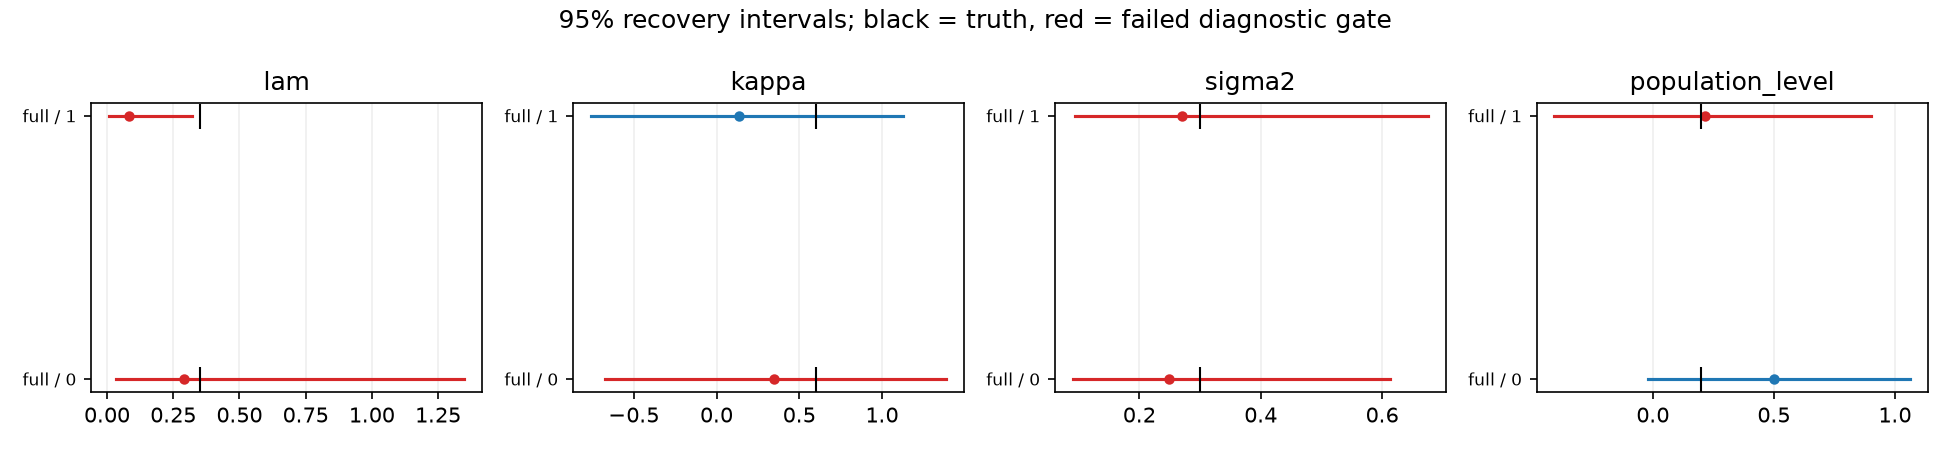

Data behind this chart, as committed beside it:
scenario, replicate, variant, parameter, truth, mean, error, squared_error, low, high, covered, passed, matched
full, 0, full, b0, 0.2, 0.4522, 0.2522, 0.06358, -0.6687, 1.735, True, False, True
full, 0, full, g0, 0.7, -0.1278, -0.8278, 0.6853, -1.509, 1.103, True, True, True
full, 0, full, alpha[0], -0.2951, 0.1847, 0.4798, 0.2302, -0.7106, 1.176, True, True, True
full, 0, full, alpha[1], -0.02377, -0.2944, -0.2706, 0.07321, -1.223, 0.598, True, True, True
full, 0, full, alpha[2], 0.4643, 0.2437, -0.2206, 0.04867, -0.6882, 1.259, True, True, True
full, 0, full, alpha[3], -0.1454, -0.04355, 0.1019, 0.01038, -0.9805, 0.8329, True, True, True
full, 0, full, beta[0], 0.3986, 0.2379, -0.1608, 0.02584, -0.7025, 1.233, True, True, True
full, 0, full, beta[1], 0.133, 0.4404, 0.3074, 0.09447, -0.4883, 1.422, True, True, True
full, 0, full, beta[2], -0.1415, -0.3727, -0.2312, 0.05346, -1.372, 0.5319, True, True, True
full, 0, full, beta[3], -0.9283, -0.7334, 0.1949, 0.03797, -1.758, 0.1558, True, True, True
full, 0, full, beta[4], 0.5381, 0.5534, 0.01529, 0.0002338, -0.3718, 1.644, True, True, True
full, 0, full, gamma[0], 0.8833, 0.002729, -0.8806, 0.7754, -1.47, 1.336, True, True, True
full, 0, full, gamma[1], 0.4488, -0.03063, -0.4794, 0.2298, -1.537, 1.323, True, True, True
full, 0, full, gamma[2], 0.2768, -0.4119, -0.6887, 0.4743, -1.923, 0.8311, True, True, True
full, 0, full, gamma[3], 0.6094, -0.07838, -0.6878, 0.4731, -1.613, 1.258, True, True, True
full, 0, full, lam, 0.35, 0.2916, -0.05836, 0.003406, 0.03278, 1.348, True, False, True
full, 0, full, sigma2, 0.3, 0.2484, -0.05163, 0.002666, 0.09, 0.6126, True, False, True
full, 0, full, kappa, 0.6, 0.3443, -0.2557, 0.06537, -0.6725, 1.387, True, False, True
full, 0, full, population_level, 0.2, 0.4999, 0.2999, 0.08994, -0.02073, 1.061, True, True, True
full, 0, full, alpha_centered[0], -0.2951, 0.1621, 0.4572, 0.209, -0.4382, 0.769, True, True, True
full, 0, full, alpha_centered[1], -0.02377, -0.317, -0.2932, 0.08597, -0.9241, 0.2597, True, True, True
full, 0, full, alpha_centered[2], 0.4643, 0.2211, -0.2432, 0.05916, -0.3881, 0.8808, True, True, True
full, 0, full, alpha_centered[3], -0.1454, -0.06619, 0.07924, 0.006278, -0.6598, 0.5013, True, True, True
full, 0, full, beta_centered[0], 0.3986, 0.2128, -0.1859, 0.03455, -0.3817, 0.8169, True, True, True
full, 0, full, beta_centered[1], 0.133, 0.4153, 0.2823, 0.07967, -0.1853, 1.032, True, True, True
full, 0, full, beta_centered[2], -0.1415, -0.3979, -0.2563, 0.0657, -1.009, 0.1584, True, True, True
full, 0, full, beta_centered[3], -0.9283, -0.7585, 0.1698, 0.02882, -1.393, -0.1757, True, True, True
full, 0, full, beta_centered[4], 0.5381, 0.5283, -0.009818, 9.639533179963429e-05, -0.08772, 1.258, True, True, True
full, 0, full, gamma_mean, 0.5546, -0.1295, -0.6841, 0.468, -1.295, 0.8246, True, True, True
full, 0, no_dynamics, b0, 0.2, 0.1496, -0.05035, 0.002535, -0.8573, 1.157, True, False, False
full, 0, no_dynamics, g0, 0.7, 0.4539, -0.2461, 0.06054, -0.3487, 1.267, True, True, False
full, 0, no_dynamics, alpha[0], -0.2951, 0.2664, 0.5615, 0.3153, -0.5624, 1.124, True, True, False
full, 0, no_dynamics, alpha[1], -0.02377, -0.2131, -0.1893, 0.03585, -1.04, 0.6062, True, True, False
full, 0, no_dynamics, alpha[2], 0.4643, 0.1837, -0.2806, 0.07872, -0.6177, 1.051, True, True, False
full, 0, no_dynamics, alpha[3], -0.1454, -0.1654, -0.02001, 0.0004005, -1.008, 0.6641, True, True, False
full, 0, no_dynamics, beta[0], 0.3986, 0.1815, -0.2171, 0.04713, -0.5073, 0.8975, True, True, False
full, 0, no_dynamics, beta[1], 0.133, 0.4349, 0.3019, 0.09113, -0.2608, 1.167, True, True, False
full, 0, no_dynamics, beta[2], -0.1415, -0.2524, -0.1108, 0.01229, -0.9437, 0.44, True, True, False
full, 0, no_dynamics, beta[3], -0.9283, -0.6111, 0.3172, 0.1006, -1.321, 0.07462, True, True, False
full, 0, no_dynamics, beta[4], 0.5381, 0.2866, -0.2515, 0.06326, -0.3966, 1.01, True, True, False
full, 0, no_dynamics, gamma[0], 0.8833, 0.2784, -0.6049, 0.3659, -0.4075, 0.9454, True, True, False
full, 0, no_dynamics, gamma[1], 0.4488, 0.4963, 0.04747, 0.002253, -0.1771, 1.152, True, True, False
full, 0, no_dynamics, gamma[2], 0.2768, 0.1862, -0.09059, 0.008207, -0.4781, 0.8389, True, True, False
full, 0, no_dynamics, gamma[3], 0.6094, 0.8404, 0.231, 0.05337, 0.1711, 1.525, True, True, False
full, 0, no_dynamics, population_level, 0.2, 0.1755, -0.02453, 0.0006016, -0.1089, 0.462, True, True, False
full, 0, no_dynamics, alpha_centered[0], -0.2951, 0.2485, 0.5436, 0.2955, -0.175, 0.6795, False, True, False
full, 0, no_dynamics, alpha_centered[1], -0.02377, -0.231, -0.2072, 0.04295, -0.6311, 0.1658, True, True, False
full, 0, no_dynamics, alpha_centered[2], 0.4643, 0.1658, -0.2985, 0.08909, -0.2386, 0.5922, True, True, False
full, 0, no_dynamics, alpha_centered[3], -0.1454, -0.1833, -0.03792, 0.001438, -0.5962, 0.2239, True, True, False
full, 0, no_dynamics, beta_centered[0], 0.3986, 0.1736, -0.225, 0.05063, -0.1883, 0.5399, True, True, False
full, 0, no_dynamics, beta_centered[1], 0.133, 0.427, 0.294, 0.08641, 0.05968, 0.8136, True, True, False
full, 0, no_dynamics, beta_centered[2], -0.1415, -0.2603, -0.1188, 0.0141, -0.6155, 0.09006, True, True, False
full, 0, no_dynamics, beta_centered[3], -0.9283, -0.619, 0.3093, 0.09564, -0.98, -0.2584, True, True, False
full, 0, no_dynamics, beta_centered[4], 0.5381, 0.2787, -0.2594, 0.06731, -0.08234, 0.6546, True, True, False
full, 0, no_dynamics, gamma_mean, 0.5546, 0.4503, -0.1043, 0.01087, 0.06679, 0.8335, True, True, False
full, 1, full, b0, 0.2, 0.215, 0.01495, 0.0002235, -0.9638, 1.482, True, True, True
full, 1, full, g0, 0.7, -1.258, -1.958, 3.835, -5.287, 0.9211, True, False, True
full, 1, full, alpha[0], -0.0732, -0.2061, -0.1329, 0.01767, -1.336, 0.8122, True, True, True
full, 1, full, alpha[1], 0.43, 0.3859, -0.04411, 0.001946, -0.6195, 1.473, True, True, True
full, 1, full, alpha[2], 0.3185, 0.3737, 0.05522, 0.003049, -0.6843, 1.492, True, True, True
... 50 more rows
